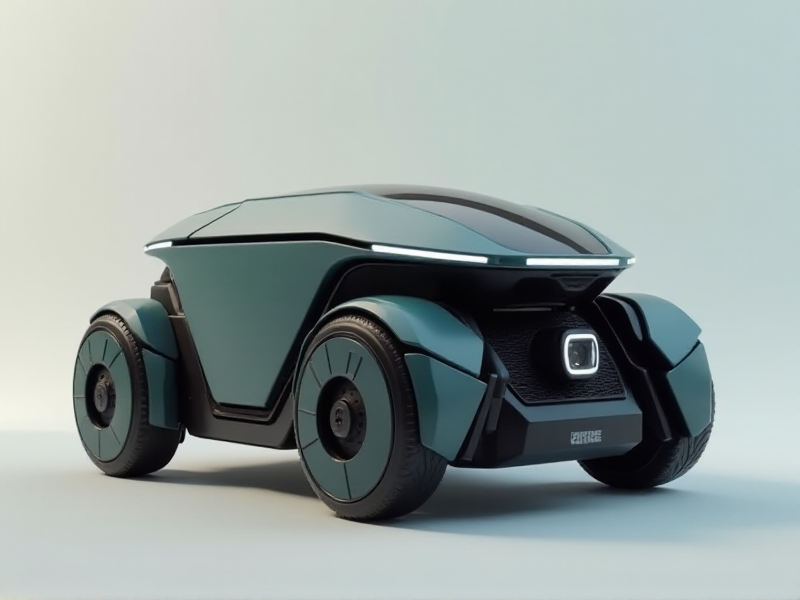
Generation parameters embedded in this image by AUTOMATIC1111 Stable Diffusion web UI or a fork of it (Forge, ...) (PNG 'parameters' text chunk):
A high-tech reconnaissance robot with a beveled, multi-surfaced body, a tilting front camera in a recessed compartment, and an ultra-thin communication panel
Steps: 20, Sampler: Euler, Schedule type: Simple, CFG scale: 1, Distilled CFG Scale: 3.5, Seed: 2477551414, Size: 800x600, Model hash: c161224931, Model: flux1-dev-bnb-nf4, Style Selector Enabled: True, Style Selector Randomize: False, Style Selector Style: base, Version: f2.0.1v1.10.1-previous-636-gb835f24a, Diffusion in Low Bits: bnb-nf4